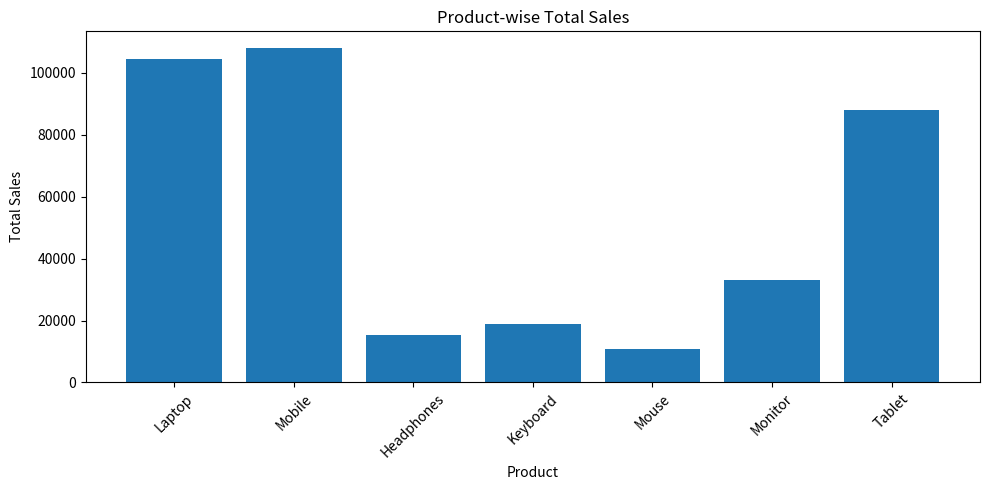
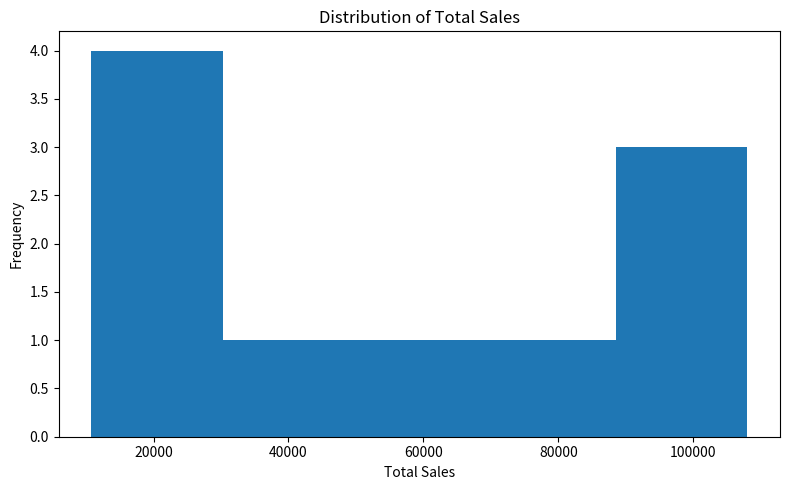

Write Python code to recreate these figures, in order.
import pandas as pd
import numpy as np
import matplotlib.pyplot as plt

# -----------------------------------
# DATA SCIENCE INTERNSHIP PROJECT
# -----------------------------------

# Create sample sales dataset
data = {
    "Product": [
        "Laptop", "Mobile", "Headphones", "Keyboard",
        "Mouse", "Monitor", "Tablet", "Laptop",
        "Mobile", "Headphones"
    ],
    "Category": [
        "Electronics", "Electronics", "Accessories", "Accessories",
        "Accessories", "Electronics", "Electronics", "Electronics",
        "Electronics", "Accessories"
    ],
    "Quantity": [2, 5, 10, 8, 15, 3, 4, 1, 6, 12],
    "Price": [55000, 20000, 1500, 2500, 800, 12000, 25000, 55000, 20000, 1500],
    "Discount": [5, 10, 15, 5, 10, 8, 12, 5, 10, 15]
}

# Convert data into DataFrame
df = pd.DataFrame(data)

# Calculate total sales
df["Total_Sales"] = (
    df["Quantity"] * df["Price"] * (1 - df["Discount"] / 100)
)

# -----------------------------------
# 1. DISPLAY DATA
# -----------------------------------

print("\n--- DATASET ---")
print(df)

# -----------------------------------
# 2. BASIC INFORMATION
# -----------------------------------

print("\n--- DATASET INFORMATION ---")
print(df.info())

print("\n--- STATISTICAL SUMMARY ---")
print(df.describe())

# -----------------------------------
# 3. CHECK MISSING VALUES
# -----------------------------------

print("\n--- MISSING VALUES ---")
print(df.isnull().sum())

# -----------------------------------
# 4. NUMPY CALCULATIONS
# -----------------------------------

average_sales = np.mean(df["Total_Sales"])
maximum_sales = np.max(df["Total_Sales"])
minimum_sales = np.min(df["Total_Sales"])

print("\n--- NUMPY ANALYSIS ---")
print("Average Sales:", average_sales)
print("Maximum Sales:", maximum_sales)
print("Minimum Sales:", minimum_sales)

# -----------------------------------
# 5. TOP PRODUCTS
# -----------------------------------

top_products = df.sort_values(
    by="Total_Sales",
    ascending=False
)

print("\n--- TOP PRODUCTS ---")
print(top_products[["Product", "Total_Sales"]].head())

# -----------------------------------
# 6. BAR CHART
# -----------------------------------

plt.figure(figsize=(10, 5))

plt.bar(df["Product"], df["Total_Sales"])

plt.title("Product-wise Total Sales")
plt.xlabel("Product")
plt.ylabel("Total Sales")

plt.xticks(rotation=45)
plt.tight_layout()

plt.show()

# -----------------------------------
# 7. HISTOGRAM
# -----------------------------------

plt.figure(figsize=(8, 5))

plt.hist(df["Total_Sales"], bins=5)

plt.title("Distribution of Total Sales")
plt.xlabel("Total Sales")
plt.ylabel("Frequency")

plt.tight_layout()

plt.show()

# -----------------------------------
# 8. SAVE CLEANED DATASET
# -----------------------------------

df.to_csv("cleaned_sales_data.csv", index=False)

print("\nCleaned dataset saved successfully!")
